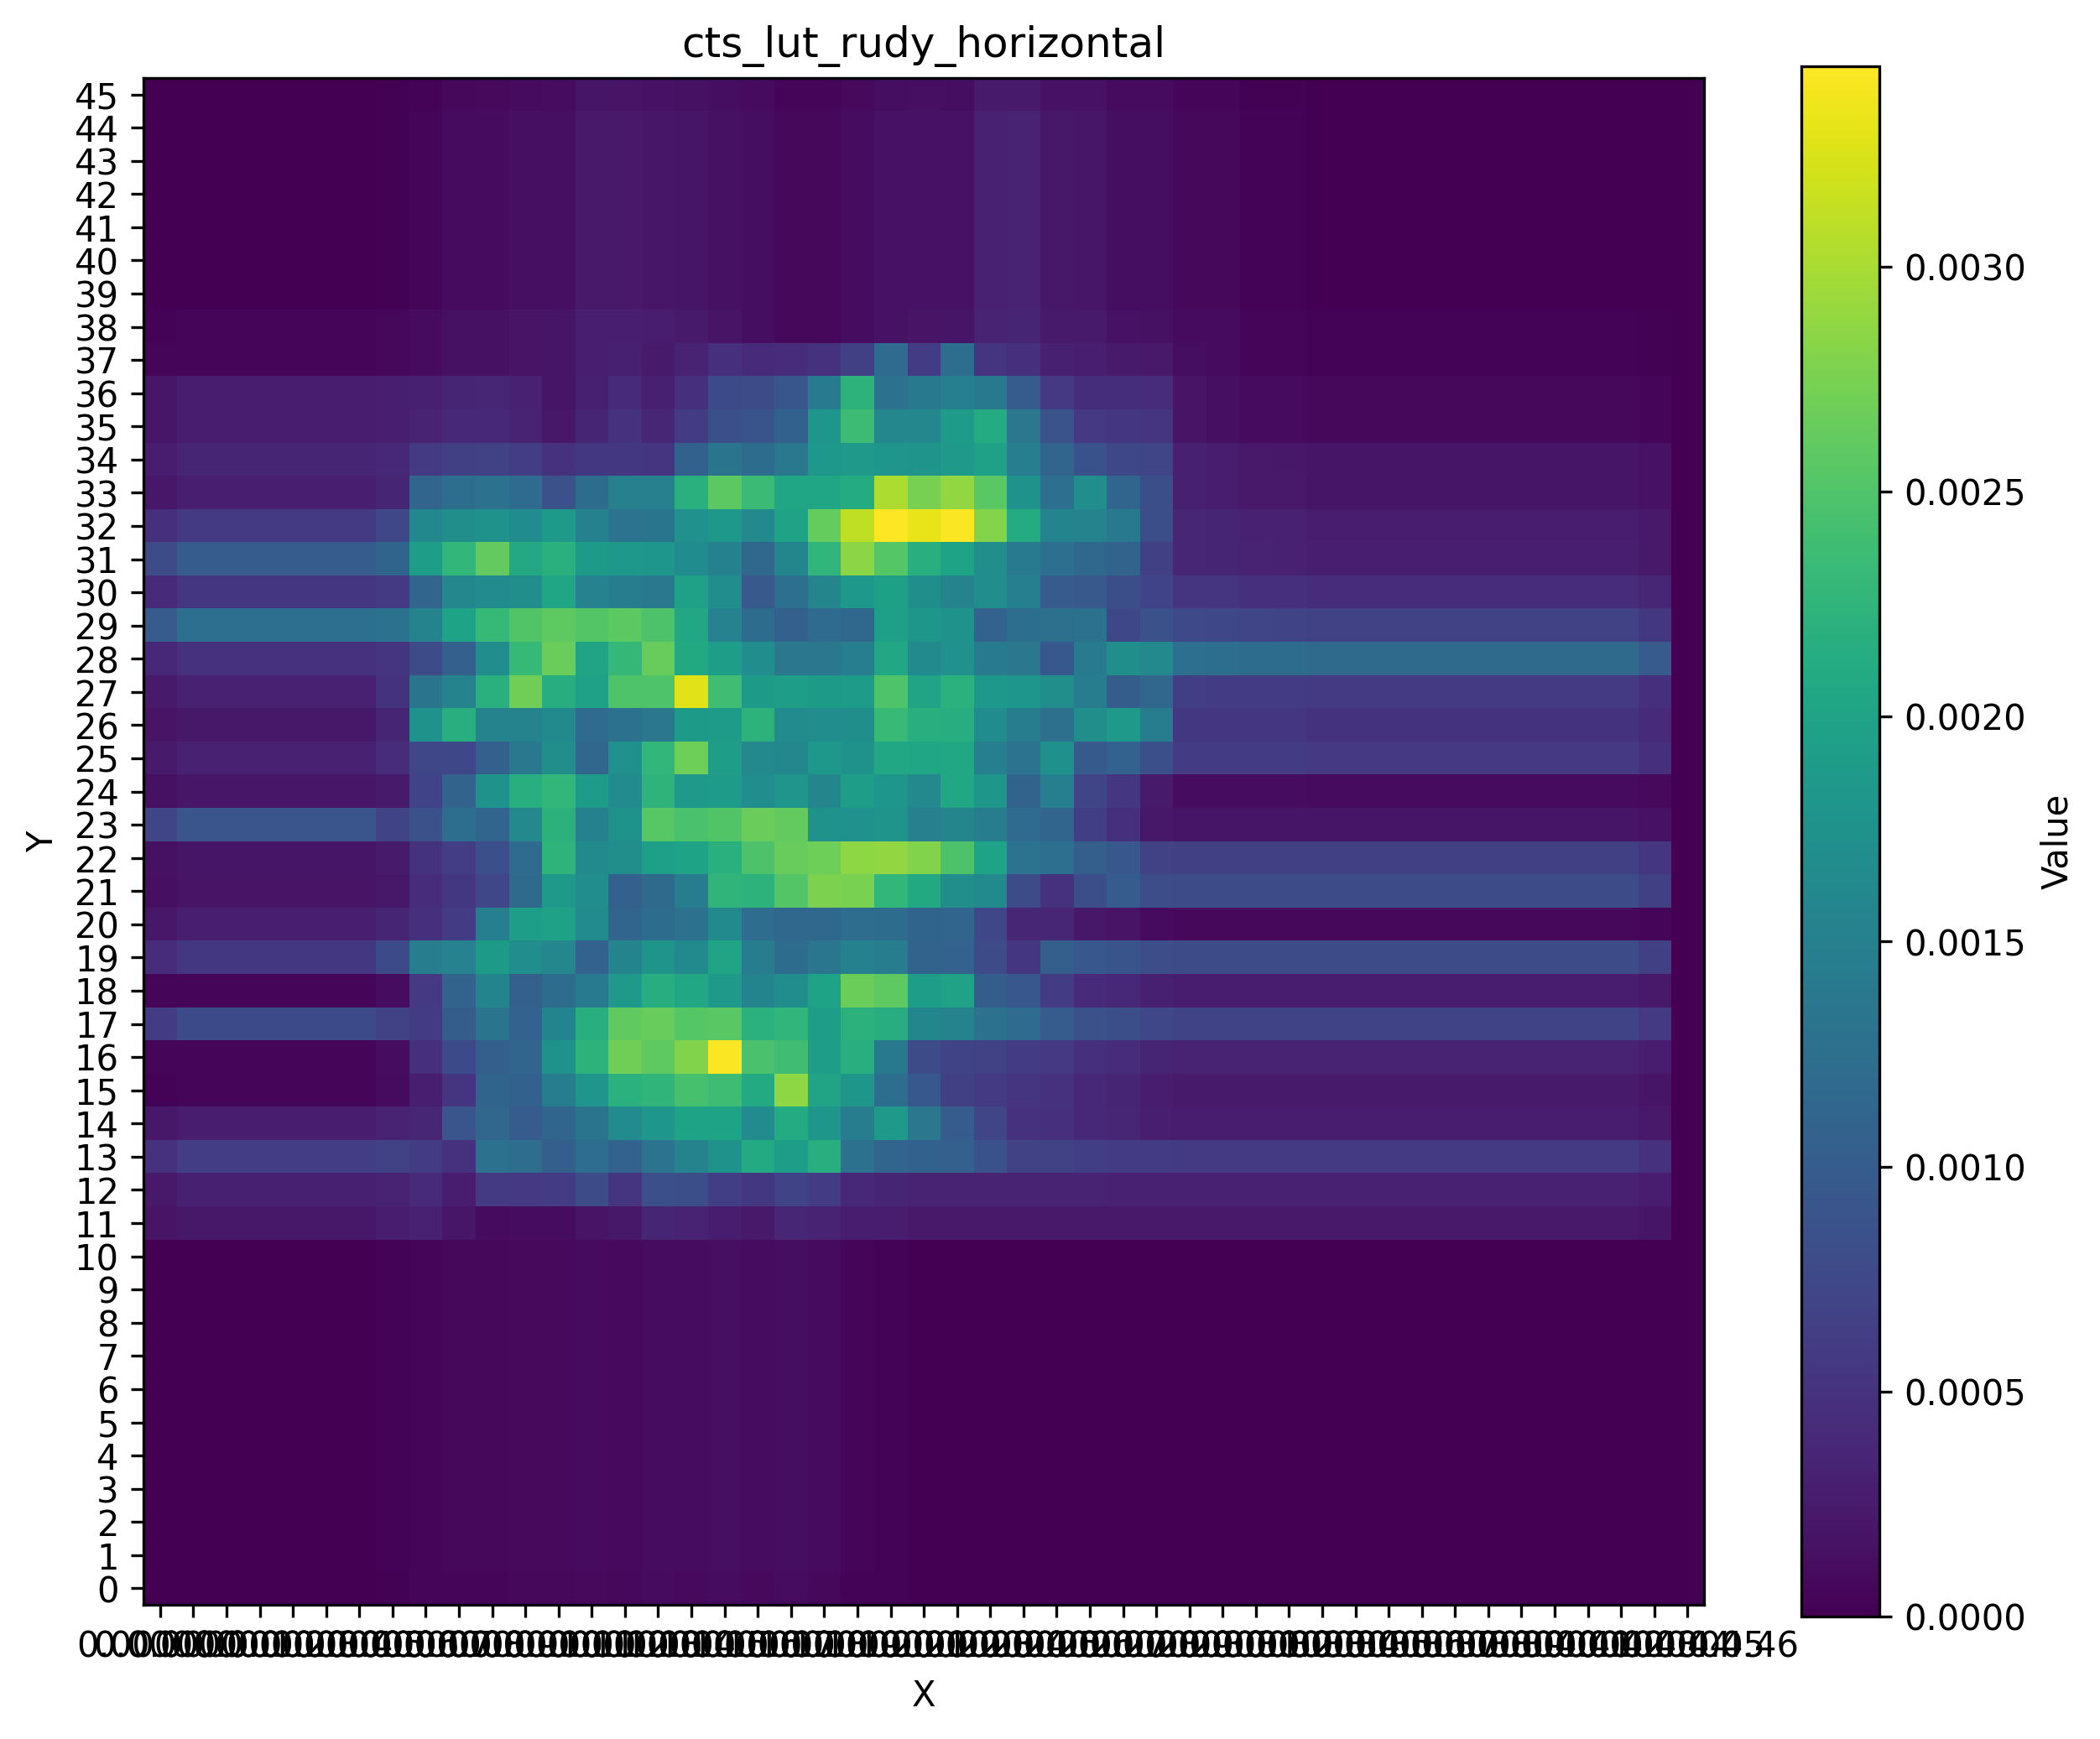

Source data for this figure (header and first rows):
0.000000, 0.000000, 0.000000, 0.000000, 0.000000, 0.000000, 0.000000, 0.000000, 0.000000, 0.000000, 0.000000, 0.000000, 0.000000, 0.000000, 0.000000, 0.000000, 0.000000, 0.000000, 0.000000, 0.000000, 0.000000, 0.000000, 0.000000, 0.000000
0.000000, 0.000000, 0.000000, 0.000000, 0.000000, 0.000000, 0.000000, 0.000025, 0.000056, 0.000063, 0.000061, 0.000074, 0.000078, 0.000083, 0.000071, 0.000097, 0.000090, 0.000114, 0.000090, 0.000108, 0.000080, 0.000034, 0.000031, 0.000000
0.000000, 0.000000, 0.000000, 0.000000, 0.000000, 0.000000, 0.000000, 0.000030, 0.000067, 0.000076, 0.000074, 0.000089, 0.000094, 0.000101, 0.000086, 0.000117, 0.000108, 0.000138, 0.000108, 0.000130, 0.000096, 0.000041, 0.000038, 0.000000
0.000000, 0.000000, 0.000000, 0.000000, 0.000000, 0.000000, 0.000000, 0.000030, 0.000067, 0.000076, 0.000074, 0.000089, 0.000094, 0.000101, 0.000086, 0.000117, 0.000108, 0.000138, 0.000108, 0.000130, 0.000096, 0.000041, 0.000038, 0.000000
0.000000, 0.000000, 0.000000, 0.000000, 0.000000, 0.000000, 0.000000, 0.000030, 0.000067, 0.000076, 0.000074, 0.000089, 0.000094, 0.000101, 0.000086, 0.000117, 0.000108, 0.000138, 0.000108, 0.000130, 0.000096, 0.000041, 0.000038, 0.000000
0.000000, 0.000000, 0.000000, 0.000000, 0.000000, 0.000000, 0.000000, 0.000030, 0.000067, 0.000076, 0.000074, 0.000089, 0.000094, 0.000101, 0.000086, 0.000117, 0.000108, 0.000138, 0.000108, 0.000130, 0.000096, 0.000041, 0.000038, 0.000000
0.000000, 0.000000, 0.000000, 0.000000, 0.000000, 0.000000, 0.000000, 0.000030, 0.000067, 0.000076, 0.000074, 0.000089, 0.000094, 0.000101, 0.000086, 0.000117, 0.000108, 0.000138, 0.000108, 0.000130, 0.000096, 0.000041, 0.000038, 0.000000
0.000000, 0.000000, 0.000000, 0.000000, 0.000000, 0.000000, 0.000000, 0.000030, 0.000067, 0.000076, 0.000074, 0.000089, 0.000094, 0.000101, 0.000086, 0.000117, 0.000108, 0.000138, 0.000108, 0.000130, 0.000096, 0.000041, 0.000038, 0.000000
0.000000, 0.000000, 0.000000, 0.000000, 0.000000, 0.000000, 0.000000, 0.000030, 0.000067, 0.000076, 0.000074, 0.000089, 0.000094, 0.000101, 0.000086, 0.000117, 0.000108, 0.000138, 0.000108, 0.000130, 0.000096, 0.000041, 0.000038, 0.000000
0.000000, 0.000000, 0.000000, 0.000000, 0.000000, 0.000000, 0.000000, 0.000030, 0.000067, 0.000076, 0.000074, 0.000089, 0.000094, 0.000101, 0.000086, 0.000117, 0.000108, 0.000138, 0.000108, 0.000130, 0.000096, 0.000041, 0.000038, 0.000000
0.000000, 0.000000, 0.000000, 0.000000, 0.000000, 0.000000, 0.000000, 0.000030, 0.000067, 0.000076, 0.000074, 0.000089, 0.000094, 0.000101, 0.000086, 0.000117, 0.000108, 0.000138, 0.000108, 0.000130, 0.000096, 0.000041, 0.000038, 0.000000
0.000000, 0.000000, 0.000000, 0.000000, 0.000000, 0.000000, 0.000000, 0.000030, 0.000067, 0.000076, 0.000074, 0.000089, 0.000094, 0.000101, 0.000086, 0.000117, 0.000108, 0.000138, 0.000108, 0.000130, 0.000096, 0.000041, 0.000038, 0.000000
0.000176, 0.000224, 0.000224, 0.000224, 0.000224, 0.000224, 0.000224, 0.000262, 0.000313, 0.000209, 0.000096, 0.000111, 0.000117, 0.000177, 0.000219, 0.000357, 0.000346, 0.000263, 0.000230, 0.000368, 0.000334, 0.000279, 0.000276, 0.000238
0.000235, 0.000299, 0.000299, 0.000299, 0.000299, 0.000299, 0.000299, 0.000344, 0.000410, 0.000275, 0.000584, 0.000571, 0.000610, 0.000782, 0.000523, 0.000847, 0.000829, 0.000636, 0.000563, 0.000710, 0.000606, 0.000396, 0.000359, 0.000338
0.000493, 0.000627, 0.000627, 0.000627, 0.000627, 0.000627, 0.000627, 0.000673, 0.000605, 0.000495, 0.001291, 0.001238, 0.001047, 0.001232, 0.001080, 0.001312, 0.001542, 0.001770, 0.002102, 0.001932, 0.002154, 0.001282, 0.001117, 0.001073
0.000219, 0.000279, 0.000279, 0.000279, 0.000279, 0.000279, 0.000279, 0.000327, 0.000364, 0.000907, 0.001137, 0.001009, 0.001122, 0.001332, 0.001665, 0.001814, 0.002002, 0.002001, 0.001664, 0.002117, 0.001826, 0.001462, 0.001861, 0.001370
0.000040, 0.000050, 0.000050, 0.000050, 0.000050, 0.000050, 0.000050, 0.000104, 0.000293, 0.000518, 0.001108, 0.001076, 0.001460, 0.001795, 0.002200, 0.002258, 0.002443, 0.002369, 0.002100, 0.002866, 0.002008, 0.001823, 0.001247, 0.000942
0.000050, 0.000064, 0.000064, 0.000064, 0.000064, 0.000064, 0.000064, 0.000120, 0.000470, 0.000772, 0.001038, 0.001120, 0.001772, 0.002231, 0.002697, 0.002590, 0.002786, 0.003424, 0.002461, 0.002386, 0.001915, 0.002164, 0.001392, 0.000786
0.000612, 0.000778, 0.000778, 0.000778, 0.000778, 0.000778, 0.000778, 0.000679, 0.000605, 0.001013, 0.001322, 0.001078, 0.001558, 0.002172, 0.002601, 0.002649, 0.002534, 0.002565, 0.002206, 0.002263, 0.001927, 0.002213, 0.002144, 0.001584
0.000050, 0.000064, 0.000064, 0.000064, 0.000064, 0.000064, 0.000064, 0.000120, 0.000568, 0.001097, 0.001553, 0.001057, 0.001220, 0.001414, 0.001865, 0.002148, 0.002066, 0.001860, 0.001555, 0.001683, 0.002003, 0.002672, 0.002586, 0.001932
0.000438, 0.000557, 0.000557, 0.000557, 0.000557, 0.000557, 0.000557, 0.000775, 0.001465, 0.001534, 0.001879, 0.001695, 0.001592, 0.001083, 0.001551, 0.001779, 0.001650, 0.002018, 0.001445, 0.001215, 0.001353, 0.001508, 0.001466, 0.001100
0.000224, 0.000285, 0.000285, 0.000285, 0.000285, 0.000285, 0.000285, 0.000355, 0.000472, 0.000613, 0.001487, 0.001931, 0.001978, 0.001665, 0.001127, 0.001223, 0.001294, 0.001640, 0.001233, 0.001154, 0.001155, 0.001230, 0.001218, 0.001111
0.000139, 0.000176, 0.000176, 0.000176, 0.000176, 0.000176, 0.000176, 0.000226, 0.000438, 0.000558, 0.000740, 0.001185, 0.001852, 0.001686, 0.001051, 0.001189, 0.001464, 0.002258, 0.002226, 0.002526, 0.002768, 0.002749, 0.002275, 0.002093
0.000156, 0.000198, 0.000198, 0.000198, 0.000198, 0.000198, 0.000198, 0.000247, 0.000503, 0.000626, 0.000837, 0.001211, 0.002243, 0.001632, 0.001699, 0.001940, 0.002004, 0.002185, 0.002484, 0.002649, 0.002682, 0.002857, 0.002884, 0.002790
0.000717, 0.000912, 0.000912, 0.000912, 0.000912, 0.000912, 0.000912, 0.000704, 0.000858, 0.001251, 0.001128, 0.001622, 0.002208, 0.001510, 0.001762, 0.002546, 0.002458, 0.002508, 0.002654, 0.002619, 0.001765, 0.001748, 0.001784, 0.001507
0.000161, 0.000205, 0.000205, 0.000205, 0.000205, 0.000205, 0.000205, 0.000255, 0.000688, 0.001099, 0.001753, 0.002158, 0.002280, 0.001896, 0.001666, 0.002243, 0.001867, 0.001907, 0.001692, 0.001798, 0.001571, 0.001923, 0.001813, 0.001617
0.000253, 0.000322, 0.000322, 0.000322, 0.000322, 0.000322, 0.000322, 0.000437, 0.000732, 0.000750, 0.001054, 0.001380, 0.001701, 0.001131, 0.001744, 0.002285, 0.002681, 0.001913, 0.001625, 0.001591, 0.001834, 0.001765, 0.002052, 0.002020
0.000176, 0.000224, 0.000224, 0.000224, 0.000224, 0.000224, 0.000224, 0.000359, 0.001750, 0.002158, 0.001537, 0.001536, 0.001631, 0.001204, 0.001302, 0.001367, 0.001876, 0.001888, 0.002227, 0.001657, 0.001695, 0.001714, 0.002327, 0.002178
0.000244, 0.000310, 0.000310, 0.000310, 0.000310, 0.000310, 0.000310, 0.000510, 0.001332, 0.001544, 0.002188, 0.002699, 0.002151, 0.001977, 0.002503, 0.002497, 0.003284, 0.002388, 0.001883, 0.001915, 0.001882, 0.001901, 0.002495, 0.002009
0.000382, 0.000486, 0.000486, 0.000486, 0.000486, 0.000486, 0.000486, 0.000535, 0.000790, 0.001055, 0.001687, 0.002303, 0.002661, 0.002016, 0.002289, 0.002647, 0.002090, 0.001924, 0.001692, 0.001367, 0.001370, 0.001474, 0.002061, 0.001652
0.000986, 0.001255, 0.001255, 0.001255, 0.001255, 0.001255, 0.001255, 0.001305, 0.001547, 0.002002, 0.002306, 0.002508, 0.002585, 0.002524, 0.002575, 0.002485, 0.002068, 0.001529, 0.001218, 0.001051, 0.001209, 0.001158, 0.001942, 0.001820
0.000425, 0.000541, 0.000541, 0.000541, 0.000541, 0.000541, 0.000541, 0.000590, 0.001123, 0.001599, 0.001661, 0.001696, 0.002037, 0.001521, 0.001463, 0.001382, 0.001977, 0.001692, 0.000957, 0.001261, 0.001569, 0.001839, 0.001960, 0.001717
0.000783, 0.000997, 0.000997, 0.000997, 0.000997, 0.000997, 0.000997, 0.001116, 0.001924, 0.002278, 0.002612, 0.002075, 0.002186, 0.001880, 0.001835, 0.001809, 0.001670, 0.001515, 0.001151, 0.001584, 0.002263, 0.002840, 0.002542, 0.002173
0.000459, 0.000585, 0.000585, 0.000585, 0.000585, 0.000585, 0.000585, 0.000728, 0.001605, 0.001708, 0.001767, 0.001681, 0.001848, 0.001512, 0.001318, 0.001344, 0.001746, 0.001842, 0.001619, 0.001979, 0.002625, 0.003111, 0.003445, 0.003328
0.000224, 0.000285, 0.000285, 0.000285, 0.000285, 0.000285, 0.000285, 0.000356, 0.001121, 0.001246, 0.001295, 0.001211, 0.000861, 0.001216, 0.001496, 0.001497, 0.002184, 0.002577, 0.002349, 0.002027, 0.002023, 0.002124, 0.003017, 0.002734
0.000281, 0.000358, 0.000358, 0.000358, 0.000358, 0.000358, 0.000358, 0.000395, 0.000585, 0.000646, 0.000676, 0.000630, 0.000489, 0.000554, 0.000556, 0.000527, 0.001067, 0.001330, 0.001218, 0.001380, 0.001838, 0.001851, 0.001790, 0.001778
0.000208, 0.000265, 0.000265, 0.000265, 0.000265, 0.000265, 0.000265, 0.000291, 0.000335, 0.000387, 0.000392, 0.000347, 0.000216, 0.000355, 0.000489, 0.000375, 0.000593, 0.000838, 0.000899, 0.001075, 0.001816, 0.002367, 0.001596, 0.001595
0.000206, 0.000262, 0.000262, 0.000262, 0.000262, 0.000262, 0.000262, 0.000285, 0.000309, 0.000361, 0.000365, 0.000321, 0.000189, 0.000309, 0.000419, 0.000306, 0.000471, 0.000773, 0.000792, 0.000925, 0.001405, 0.002229, 0.001292, 0.001395
0.000043, 0.000054, 0.000054, 0.000054, 0.000054, 0.000054, 0.000054, 0.000078, 0.000102, 0.000154, 0.000158, 0.000188, 0.000189, 0.000290, 0.000299, 0.000253, 0.000340, 0.000462, 0.000424, 0.000444, 0.000485, 0.000648, 0.001201, 0.000604
0.000040, 0.000050, 0.000050, 0.000050, 0.000050, 0.000050, 0.000050, 0.000074, 0.000098, 0.000150, 0.000154, 0.000186, 0.000189, 0.000290, 0.000286, 0.000256, 0.000248, 0.000184, 0.000130, 0.000077, 0.000075, 0.000108, 0.000166, 0.000176
0.000000, 0.000000, 0.000000, 0.000000, 0.000000, 0.000000, 0.000000, 0.000023, 0.000047, 0.000099, 0.000104, 0.000135, 0.000139, 0.000240, 0.000235, 0.000206, 0.000197, 0.000158, 0.000130, 0.000077, 0.000075, 0.000108, 0.000166, 0.000174
0.000000, 0.000000, 0.000000, 0.000000, 0.000000, 0.000000, 0.000000, 0.000023, 0.000047, 0.000099, 0.000104, 0.000135, 0.000139, 0.000240, 0.000235, 0.000206, 0.000197, 0.000158, 0.000130, 0.000077, 0.000075, 0.000108, 0.000166, 0.000174
0.000000, 0.000000, 0.000000, 0.000000, 0.000000, 0.000000, 0.000000, 0.000023, 0.000047, 0.000099, 0.000104, 0.000135, 0.000139, 0.000240, 0.000235, 0.000206, 0.000197, 0.000158, 0.000130, 0.000077, 0.000075, 0.000108, 0.000166, 0.000174
0.000000, 0.000000, 0.000000, 0.000000, 0.000000, 0.000000, 0.000000, 0.000023, 0.000047, 0.000099, 0.000104, 0.000135, 0.000139, 0.000240, 0.000235, 0.000206, 0.000197, 0.000158, 0.000130, 0.000077, 0.000075, 0.000108, 0.000166, 0.000174
0.000000, 0.000000, 0.000000, 0.000000, 0.000000, 0.000000, 0.000000, 0.000023, 0.000047, 0.000099, 0.000104, 0.000135, 0.000139, 0.000240, 0.000235, 0.000206, 0.000197, 0.000158, 0.000130, 0.000077, 0.000075, 0.000108, 0.000166, 0.000174
0.000000, 0.000000, 0.000000, 0.000000, 0.000000, 0.000000, 0.000000, 0.000023, 0.000047, 0.000099, 0.000104, 0.000135, 0.000139, 0.000240, 0.000235, 0.000206, 0.000197, 0.000158, 0.000130, 0.000077, 0.000075, 0.000108, 0.000166, 0.000174
0.000000, 0.000000, 0.000000, 0.000000, 0.000000, 0.000000, 0.000000, 0.000018, 0.000037, 0.000078, 0.000081, 0.000106, 0.000109, 0.000189, 0.000185, 0.000162, 0.000155, 0.000124, 0.000102, 0.000060, 0.000059, 0.000085, 0.000130, 0.000136
